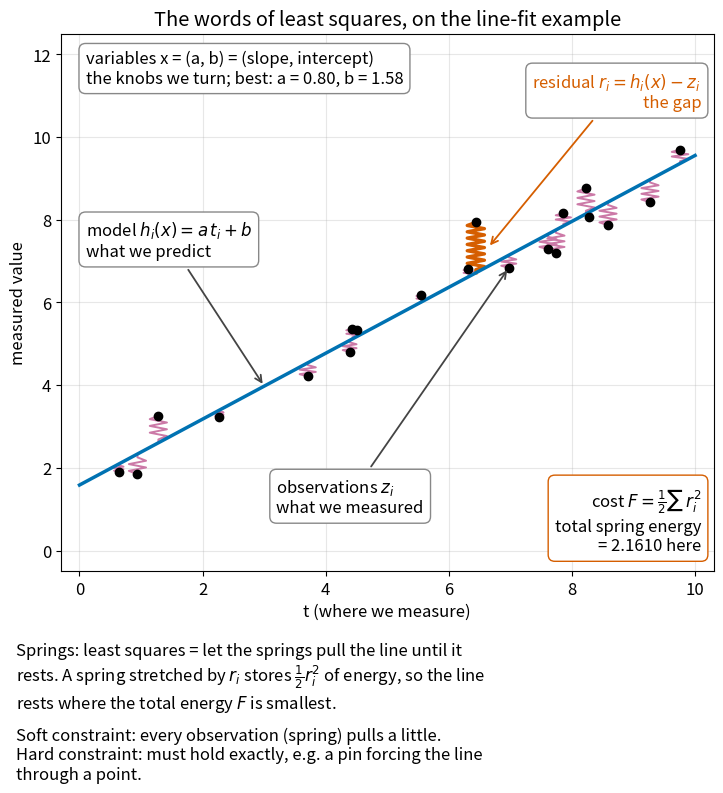
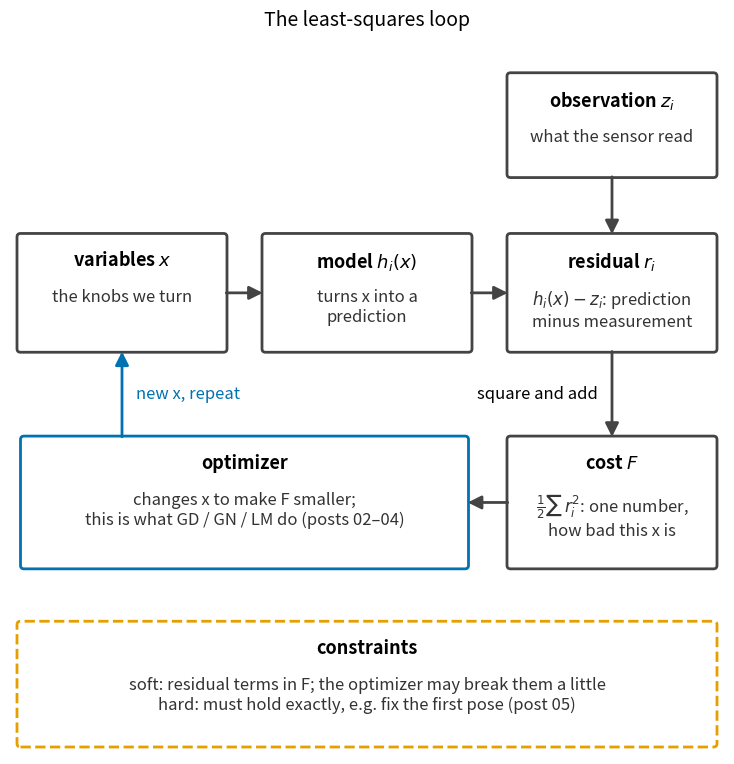
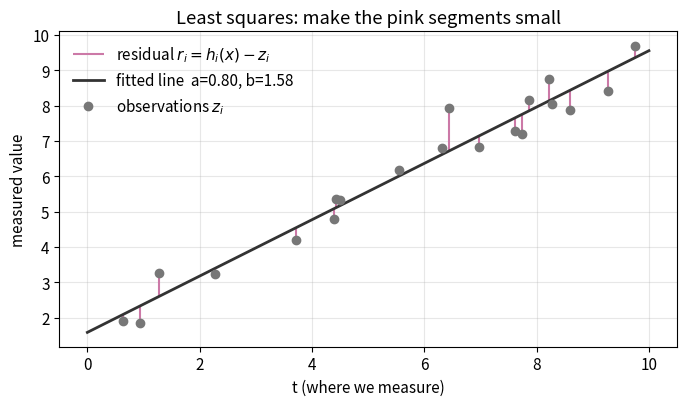

These figures' Python source, in order:
"""Post 00: the least-squares problem on the smallest example we know.

Fit a line y = a*x + b to noisy points and draw the residuals.
Run:  python line_fit.py [output_dir]
"""
import sys
from pathlib import Path

import numpy as np
import matplotlib

matplotlib.use("Agg")
import matplotlib.pyplot as plt

OUT = Path(sys.argv[1] if len(sys.argv) > 1 else ".")

# #region data
rng = np.random.default_rng(42)            # fixed seed: same points every run
x_true = np.array([0.8, 1.5])              # true slope a and intercept b
t = np.sort(rng.uniform(0.0, 10.0, 20))    # where we measure
z = x_true[0] * t + x_true[1] + rng.normal(0.0, 0.6, t.size)  # observations z_i
# #endregion data


# #region model
def h(x, t):
    """Measurement model: what we expect to measure at t if the state is x."""
    a, b = x
    return a * t + b


def residuals(x):
    """r_i(x) = h_i(x) - z_i  (predicted minus measured)."""
    return h(x, t) - z


def cost(x):
    """F(x) = 1/2 * sum r_i^2  (all measurements equally trusted, Omega = I)."""
    r = residuals(x)
    return 0.5 * r @ r
# #endregion model


# The best x. Post 01 derives how to get it; here we only need the answer.
A = np.column_stack([t, np.ones_like(t)])
x_best = np.linalg.lstsq(A, z, rcond=None)[0]

print(f"true x  = {x_true}")
print(f"best x  = {x_best.round(4)}")
print(f"F(true) = {cost(x_true):.4f}")
print(f"F(best) = {cost(x_best):.4f}")

# Self-checks.
assert cost(x_best) <= cost(x_true)                     # the best line beats the true one on this data
for d in ([1e-3, 0], [0, 1e-3], [-1e-3, 0], [0, -1e-3]):
    assert cost(x_best + np.array(d)) > cost(x_best)    # any small move makes F worse
assert abs(residuals(x_best).sum()) < 1e-9              # with an intercept, residuals sum to zero

# Figure: points, fitted line, residuals as vertical segments.
plt.rcParams.update({"font.size": 11})
fig, ax = plt.subplots(figsize=(7, 4.2))
tt = np.linspace(0, 10, 2)
ax.vlines(t, z, h(x_best, t), color="#CC79A7", lw=1.5, label="residual $r_i = h_i(x) - z_i$")
ax.plot(tt, h(x_best, tt), color="#333333", lw=2, label=f"fitted line  a={x_best[0]:.2f}, b={x_best[1]:.2f}")
ax.plot(t, z, "o", color="#777777", ms=6, label="observations $z_i$")
ax.set_xlabel("t (where we measure)")
ax.set_ylabel("measured value")
ax.set_title("Least squares: make the pink segments small")
ax.grid(alpha=0.3)
ax.legend(loc="upper left", frameon=False)
fig.tight_layout()
fig.savefig(OUT / "line_fit_residuals.png", dpi=150)
print("saved", OUT / "line_fit_residuals.png")


# Vocabulary figures: the same example, with every word of the post pointed at.
from matplotlib.patches import FancyBboxPatch

OI = {"black": "#000000", "orange": "#E69F00", "sky": "#56B4E9", "green": "#009E73",
      "blue": "#0072B2", "red": "#D55E00", "pink": "#CC79A7"}   # Okabe-Ito, colour-blind safe
BOX = dict(boxstyle="round,pad=0.4", fc="white", ec="#888888")
ARROW = dict(arrowstyle="->", color="#444444", lw=1.3)


def spring(ax, t0, y0, y1, color, lw):
    """Zig-zag from (t0, y0) to (t0, y1): a residual drawn as a vertical spring."""
    coils = max(2, int(abs(y1 - y0) * 6))
    width = min(0.14, 0.4 * abs(y1 - y0))               # short springs stay thin
    y = np.linspace(y0, y1, 2 * coils + 3)
    dx = np.r_[0, np.tile([-width, width], coils), 0, 0]
    ax.plot(t0 + dx, y, color=color, lw=lw)


def plot_vocabulary_annotated(path):
    plt.rcParams.update({"font.size": 12})
    fig = plt.figure(figsize=(7.5, 8.4))
    ax = fig.add_axes([0.1, 0.3, 0.87, 0.64])
    r = residuals(x_best)
    k = int(np.argmax(np.abs(r)))                      # the residual we point at
    for i in range(t.size):
        spring(ax, t[i], z[i], h(x_best, t[i]), OI["red"] if i == k else OI["pink"], 2.4 if i == k else 1.4)
    tt = np.linspace(0, 10, 2)
    ax.plot(tt, h(x_best, tt), color=OI["blue"], lw=2.5)
    ax.plot(t, z, "o", color=OI["black"], ms=6, zorder=3)
    ax.set(xlim=(-0.3, 10.3), ylim=(-0.5, 12.5), xlabel="t (where we measure)", ylabel="measured value",
           title="The words of least squares, on the line-fit example")
    ax.grid(alpha=0.3)

    ax.text(0.1, 12.1, "variables x = (a, b) = (slope, intercept)\n"
            f"the knobs we turn; best: a = {x_best[0]:.2f}, b = {x_best[1]:.2f}", va="top", bbox=BOX)
    ax.annotate("model $h_i(x) = a\\,t_i + b$\nwhat we predict", xy=(3.0, h(x_best, 3.0)), xytext=(0.1, 8.0),
                va="top", bbox=BOX, arrowprops=ARROW)
    j = 11                                             # a point below the line
    ax.annotate("observations $z_i$\nwhat we measured", xy=(t[j], z[j]), xytext=(3.2, 1.3),
                va="center", bbox=BOX, arrowprops=ARROW)
    ym = 0.5 * (z[k] + h(x_best, t[k]))
    ax.annotate("residual $r_i = h_i(x) - z_i$\nthe gap", xy=(t[k] + 0.2, ym), xytext=(10.1, 11.6),
                ha="right", va="top", bbox=BOX, color=OI["red"], arrowprops=dict(ARROW, color=OI["red"]))
    ax.text(10.1, -0.1, "cost $F = \\frac{1}{2} \\sum\\, r_i^2$\ntotal spring energy\n"
            f"= {cost(x_best):.4f} here", ha="right", va="bottom", bbox=dict(BOX, ec=OI["red"]))

    fig.text(0.04, 0.215, "Springs: least squares = let the springs pull the line until it\n"
             "rests. A spring stretched by $r_i$ stores $\\frac{1}{2} r_i^2$ of energy, so the line\n"
             "rests where the total energy $F$ is smallest.", va="top")
    fig.text(0.04, 0.115, "Soft constraint: every observation (spring) pulls a little.\n"
             "Hard constraint: must hold exactly, e.g. a pin forcing the line\nthrough a point.", va="top")
    fig.savefig(path, dpi=150)
    plt.close(fig)
    print("saved", path)


def plot_vocabulary_loop(path):
    plt.rcParams.update({"font.size": 12})
    fig, ax = plt.subplots(figsize=(7.5, 7.8))
    ax.set(xlim=(-0.1, 10.1), ylim=(0, 10.3))
    ax.axis("off")

    def box(cx, cy, w, hgt, title, words, ec="#444444", ls="-"):
        ax.add_patch(FancyBboxPatch((cx - w / 2, cy - hgt / 2), w, hgt, boxstyle="round,pad=0.05",
                                    fc="white", ec=ec, lw=2, ls=ls))
        ax.text(cx, cy + hgt / 2 - 0.2, title, ha="center", va="top", fontsize=13, fontweight="bold")
        ax.text(cx, cy + hgt / 2 - 0.75, words, ha="center", va="top", color="#333333", style="italic")

    def arrow(p, q, color="#444444"):
        ax.annotate("", xy=q, xytext=p, arrowprops=dict(arrowstyle="-|>", color=color, lw=2, mutation_scale=20))

    box(8.5, 9.0, 2.9, 1.4, "observation $z_i$", "what the sensor read")
    box(1.5, 6.6, 2.9, 1.6, "variables $x$", "the knobs we turn")
    box(5.0, 6.6, 2.9, 1.6, "model $h_i(x)$", "turns x into a\nprediction")
    box(8.5, 6.6, 2.9, 1.6, "residual $r_i$", "$h_i(x) - z_i$: prediction\nminus measurement")
    box(8.5, 3.6, 2.9, 1.8, "cost $F$", "$\\frac{1}{2} \\sum\\, r_i^2$: one number,\nhow bad this x is")
    box(3.25, 3.6, 6.3, 1.8, "optimizer", "changes x to make F smaller;\nthis is what GD / GN / LM do (posts 02–04)",
        ec=OI["blue"])
    box(5.0, 1.0, 9.9, 1.7, "constraints", "soft: residual terms in F; the optimizer may break them a little\n"
        "hard: must hold exactly, e.g. fix the first pose (post 05)", ec=OI["orange"], ls="--")

    arrow((8.5, 8.3), (8.5, 7.4))                      # z joins
    arrow((2.95, 6.6), (3.55, 6.6))                    # x -> model
    arrow((6.45, 6.6), (7.05, 6.6))                    # prediction -> residual
    arrow((8.5, 5.8), (8.5, 4.5))                      # residuals -> cost
    ax.text(8.3, 5.15, "square and add", ha="right", va="center")
    arrow((7.05, 3.6), (6.4, 3.6))                     # cost -> optimizer
    arrow((1.5, 4.5), (1.5, 5.8), OI["blue"])          # new x, and around again
    ax.text(1.7, 5.15, "new x, repeat", va="center", color=OI["blue"])
    ax.set_title("The least-squares loop", fontsize=14)
    fig.tight_layout()
    fig.savefig(path, dpi=150)
    plt.close(fig)
    print("saved", path)


plot_vocabulary_annotated(OUT / "vocabulary_annotated.png")
plot_vocabulary_loop(OUT / "vocabulary_loop.png")
